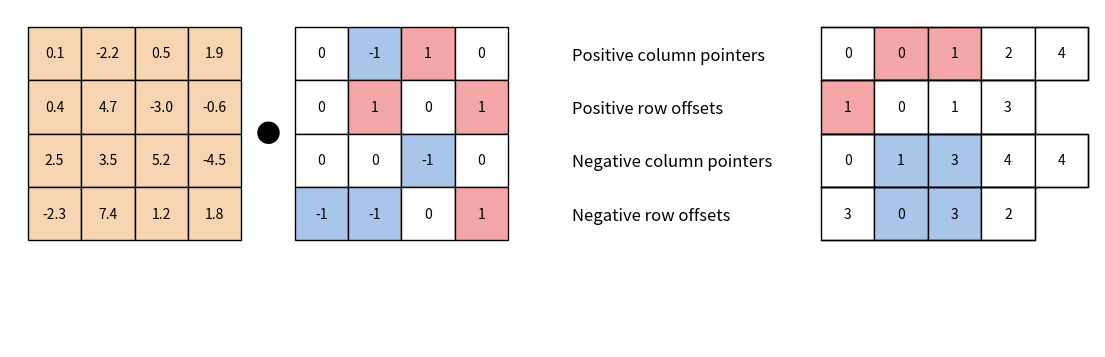

This figure's Python source: (Note: this script raises an exception after producing the figure.)
import matplotlib.pyplot as plt
from matplotlib.patches import Rectangle
import os

peach = "#f7d4b2"
pos_color = "#f4a6a6"
neg_color = "#a9c6ea"
outline = "black"
fs = 10
cell = 1.5

numeric = [
    [0.1, -2.2, 0.5, 1.9],
    [0.4, 4.7, -3.0, -0.6],
    [2.5, 3.5, 5.2, -4.5],
    [-2.3, 7.4, 1.2, 1.8],
]

ternary = [
    [0, -1,  1, 0],
    [0,  1,  0, 1],
    [0,  0, -1, 0],
    [-1,-1,  0, 1],
]

pos_col_ptr = [0, 0, 1, 2, 4]
pos_row_off = [1, 0, 1, 3]
neg_col_ptr = [0, 1, 3, 4, 4]
neg_row_off = [3, 0, 3, 2]

def draw_grid(ax, data, base_x, base_y, fill_func):
    rows, cols = len(data), len(data[0])
    for r in range(rows):
        for c in range(cols):
            x = base_x + c*cell
            y = base_y - r*cell
            rect = Rectangle((x, y-cell), cell, cell,
                             facecolor=fill_func(r, c, data[r][c]),
                             edgecolor=outline, linewidth=1)
            ax.add_patch(rect)
            ax.text(x+cell/2, y-cell/2, str(data[r][c]),
                    ha="center", va="center", fontsize=fs)

def draw_array(ax, arr, base_x, base_y, highlight_indices, color):
    for i, val in enumerate(arr):
        x = base_x + i*cell
        rect = Rectangle((x, base_y-cell), cell, cell,
                         facecolor=(color if i in highlight_indices else "white"),
                         edgecolor=outline, linewidth=1)
        ax.add_patch(rect)
        ax.text(x+cell/2, base_y-cell/2, str(val), ha="center", va="center", fontsize=fs)
    total_w = len(arr)*cell
    ax.plot([base_x, base_x+total_w, base_x+total_w, base_x],
            [base_y, base_y, base_y-cell, base_y-cell], color=outline, linewidth=1)

fig, ax = plt.subplots(figsize=(14,6))
ax.axis('off')
ax.set_aspect('equal', adjustable='box')

numeric_base_x, numeric_base_y = 0, 4
draw_grid(ax, numeric, base_x=numeric_base_x, base_y=numeric_base_y,
          fill_func=lambda r,c,v: peach)

ternary_base_x = numeric_base_x + len(numeric[0])*cell + cell
ternary_base_y = 4
def ternary_color(r,c,v):
    if v == 1: return pos_color
    if v == -1: return neg_color
    return "white"
draw_grid(ax, ternary, base_x=ternary_base_x, base_y=ternary_base_y,
          fill_func=ternary_color)

numeric_width = len(numeric[0])*cell
gap = ternary_base_x - (numeric_base_x + numeric_width)
dot_x = numeric_base_x + numeric_width + gap/2
top = numeric_base_y
bottom = numeric_base_y - len(numeric)*cell
dot_y = (top + bottom)/2
ax.text(dot_x, dot_y, "●", fontsize=18, ha="center", va="center")

# labels
label_x = ternary_base_x + len(ternary[0])*cell + 1.2*cell
label_y = 3.2
dy = cell
labels = ["Positive column pointers", "Positive row offsets",
          "Negative column pointers", "Negative row offsets"]
for i, txt in enumerate(labels):
    ax.text(label_x, label_y - i*dy, txt, fontsize=fs+2, ha="left", va="center")

# arrays
arr_base_x = label_x + 7
arr_base_y = numeric_base_y
draw_array(ax, pos_col_ptr, base_x=arr_base_x, base_y=arr_base_y,
           highlight_indices=[1,2], color=pos_color)
draw_array(ax, pos_row_off, base_x=arr_base_x, base_y=arr_base_y-dy,
           highlight_indices=[0], color=pos_color)
draw_array(ax, neg_col_ptr, base_x=arr_base_x, base_y=arr_base_y-2*dy,
           highlight_indices=[1,2], color=neg_color)
draw_array(ax, neg_row_off, base_x=arr_base_x, base_y=arr_base_y-3*dy,
           highlight_indices=[1,2], color=neg_color)

# limits
ax.set_xlim(-0.5, 30)
ax.set_ylim(-5, 4.5)

# save
out_dir = os.path.dirname(__file__)
out_path = os.path.join(out_dir, "base_structure.png")
plt.savefig(out_path, dpi=150, bbox_inches="tight")
out_path
